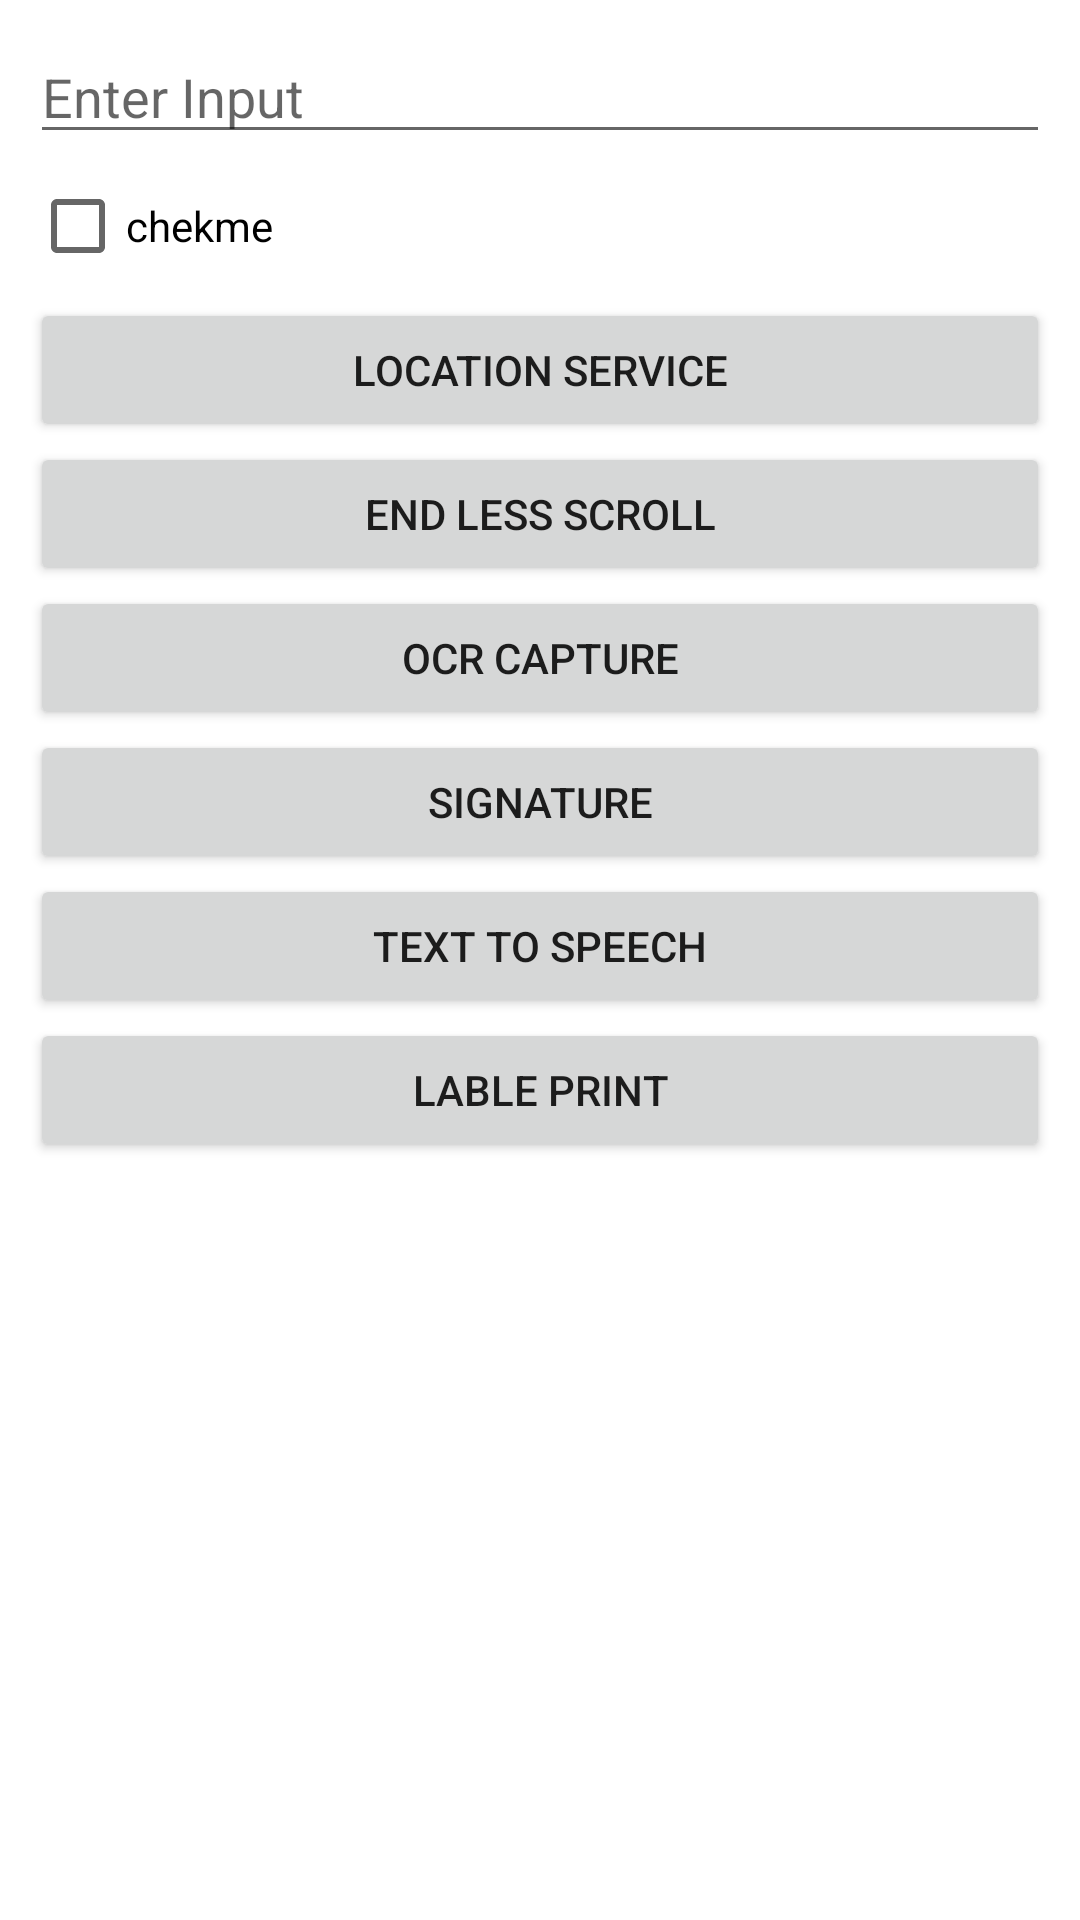

This screen was rendered from an Android layout file. Write that file and the resources it references.
<!-- AndroidManifest.xml: application theme Theme.MyTestPeoject -->
<!-- res/layout/activity_main.xml -->
<?xml version="1.0" encoding="utf-8"?>
<androidx.constraintlayout.widget.ConstraintLayout xmlns:android="http://schemas.android.com/apk/res/android"
    xmlns:app="http://schemas.android.com/apk/res-auto"
    xmlns:tools="http://schemas.android.com/tools"
    android:layout_width="match_parent"
    android:layout_height="match_parent"
    tools:context=".MainActivity">
    <LinearLayout
        android:layout_width="match_parent"
        android:layout_height="match_parent"
        android:orientation="vertical"
        android:layout_marginHorizontal="10dp"
        android:paddingVertical="10dp">
        <EditText
            android:id="@+id/et_text"
            android:layout_width="match_parent"
            android:layout_height="wrap_content"
            android:hint="Enter Input"/>
        <CheckBox
            android:id="@+id/is_check"
            android:layout_width="wrap_content"
            android:layout_height="wrap_content"
            android:text="chekme"/>
        <Button
            android:id="@+id/btn_location_practise"
            android:layout_width="match_parent"
            android:layout_height="wrap_content"
            android:text="Location Service"/>
        <Button
            android:id="@+id/btn_endless_scroll"
            android:layout_width="match_parent"
            android:layout_height="wrap_content"
            android:text="End Less Scroll"/>
        <Button
            android:id="@+id/btn_ocr"
            android:layout_width="match_parent"
            android:layout_height="wrap_content"
            android:text="OCR Capture"/>
        <Button
            android:id="@+id/btn_signature"
            android:layout_width="match_parent"
            android:layout_height="wrap_content"
            android:text="Signature"/>
        <Button
            android:id="@+id/btn_text_to_speech"
            android:layout_width="match_parent"
            android:layout_height="wrap_content"
            android:text="Text To Speech"/>

        <Button
            android:id="@+id/btn_label_print"
            android:layout_width="match_parent"
            android:layout_height="wrap_content"
            android:text="Lable Print"/>

    </LinearLayout>


</androidx.constraintlayout.widget.ConstraintLayout>
<!-- resources referenced by this layout -->
<resources>
  <style name="Theme.MyTestPeoject" parent="Theme.MaterialComponents.DayNight.DarkActionBar">
          
          <item name="colorPrimary">@color/purple_500</item>
          <item name="colorPrimaryVariant">@color/purple_700</item>
          <item name="colorOnPrimary">@color/white</item>
          
          <item name="colorSecondary">@color/teal_200</item>
          <item name="colorSecondaryVariant">@color/teal_700</item>
          <item name="colorOnSecondary">@color/black</item>
          
          <item name="android:statusBarColor" tools:targetApi="l">?attr/colorPrimaryVariant</item>
          
      </style>
  <!-- not gathered from this repository: default colours our renderer supplied (Android Studio template values) -->
  <color name="purple_500">#FF6200EE</color>
  <color name="purple_700">#FF3700B3</color>
  <color name="teal_200">#FF03DAC5</color>
  <color name="teal_700">#FF018786</color>
  <color name="black">#FF000000</color>
  <color name="white">#FFFFFFFF</color>
</resources>
